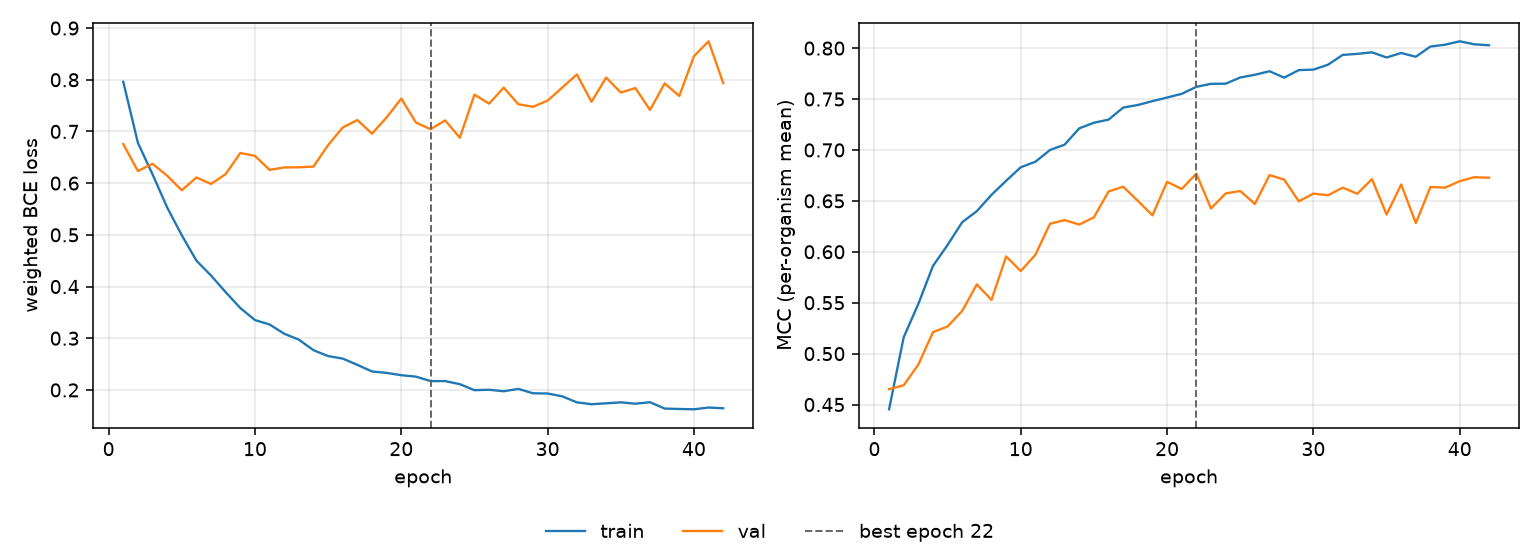

Source data for this figure (header and first rows):
epoch, tr_loss, vl_loss, tr_mcc, vl_mcc, is_best
1, 0.7961, 0.6756, 0.4453, 0.4651, False
2, 0.678, 0.6235, 0.516, 0.4689, False
3, 0.6171, 0.6375, 0.5488, 0.4892, False
4, 0.553, 0.6144, 0.5861, 0.5211, False
5, 0.4993, 0.5862, 0.6067, 0.5266, False
6, 0.45, 0.6109, 0.6291, 0.5419, False
7, 0.4212, 0.5984, 0.6399, 0.568, False
8, 0.3891, 0.6176, 0.6559, 0.5527, False
9, 0.3584, 0.6584, 0.6697, 0.5955, False
10, 0.3352, 0.6527, 0.683, 0.5811, False
11, 0.3266, 0.6256, 0.6884, 0.5971, False
12, 0.3087, 0.6303, 0.7, 0.6276, False
13, 0.2973, 0.6307, 0.7052, 0.6311, False
14, 0.2768, 0.6321, 0.7212, 0.6267, False
15, 0.2655, 0.6735, 0.7267, 0.6339, False
16, 0.2606, 0.7076, 0.7298, 0.6592, False
17, 0.2485, 0.7221, 0.7416, 0.6639, False
18, 0.2357, 0.6957, 0.7441, 0.6501, False
19, 0.2329, 0.7271, 0.7479, 0.6358, False
20, 0.2285, 0.7636, 0.7515, 0.6687, False
21, 0.2258, 0.7172, 0.7551, 0.6617, False
22, 0.2171, 0.7044, 0.762, 0.6767, True
23, 0.2171, 0.7214, 0.7649, 0.6426, False
24, 0.2112, 0.6877, 0.7651, 0.6573, False
25, 0.1995, 0.7714, 0.7712, 0.6597, False
26, 0.2004, 0.7538, 0.7738, 0.6469, False
27, 0.1974, 0.7847, 0.7773, 0.6753, False
28, 0.202, 0.7526, 0.771, 0.6709, False
29, 0.1935, 0.7477, 0.7784, 0.6496, False
30, 0.1931, 0.7596, 0.7788, 0.6571, False
31, 0.1876, 0.7849, 0.7837, 0.6555, False
32, 0.176, 0.8103, 0.7933, 0.663, False
33, 0.1723, 0.7573, 0.7943, 0.657, False
34, 0.1741, 0.8043, 0.7959, 0.6714, False
35, 0.176, 0.7754, 0.7908, 0.6366, False
36, 0.1734, 0.7839, 0.7952, 0.6661, False
37, 0.1762, 0.7415, 0.7915, 0.6282, False
38, 0.164, 0.7929, 0.8016, 0.6636, False
39, 0.1631, 0.7686, 0.8034, 0.663, False
40, 0.1625, 0.8455, 0.8067, 0.6694, False
41, 0.1659, 0.8744, 0.8037, 0.6733, False
42, 0.1645, 0.7935, 0.8028, 0.6727, False
